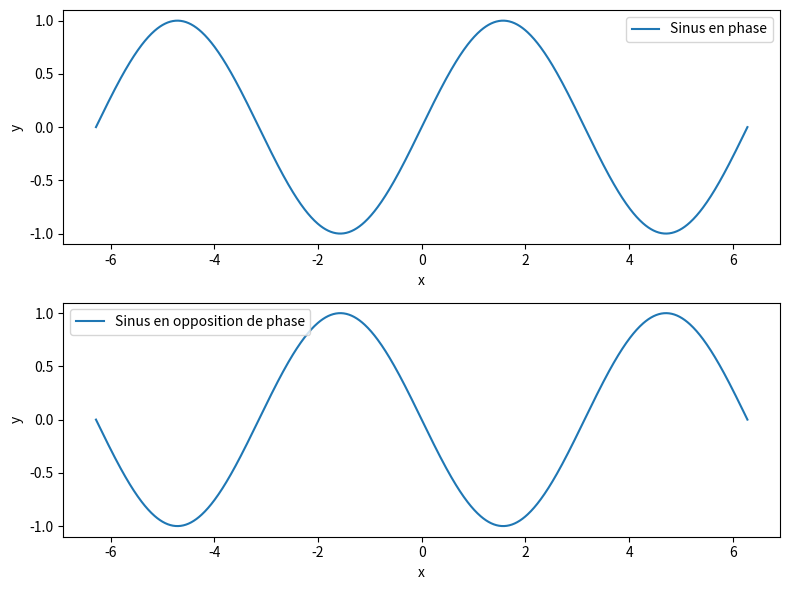

Reproduce this figure in Python.
import numpy as np
import matplotlib.pyplot as plt

# Création des valeurs x de -2pi à 2pi
x = np.linspace(-2*np.pi, 2*np.pi, 1000)

# Calcul des valeurs des fonctions sinus en phase et en opposition de phase
y1 = np.sin(x)
y2 = np.sin(x + np.pi)

# Création de la figure et des sous-graphiques
plt.figure(figsize=(8, 6))

# Sous-graphique 1
plt.subplot(2, 1, 1)
plt.plot(x, y1, label='Sinus en phase')
plt.xlabel('x')
plt.ylabel('y')
plt.legend()

# Sous-graphique 2
plt.subplot(2, 1, 2)
plt.plot(x, y2, label='Sinus en opposition de phase')
plt.xlabel('x')
plt.ylabel('y')
plt.legend()

# Affichage du graphique
plt.tight_layout()
plt.show()